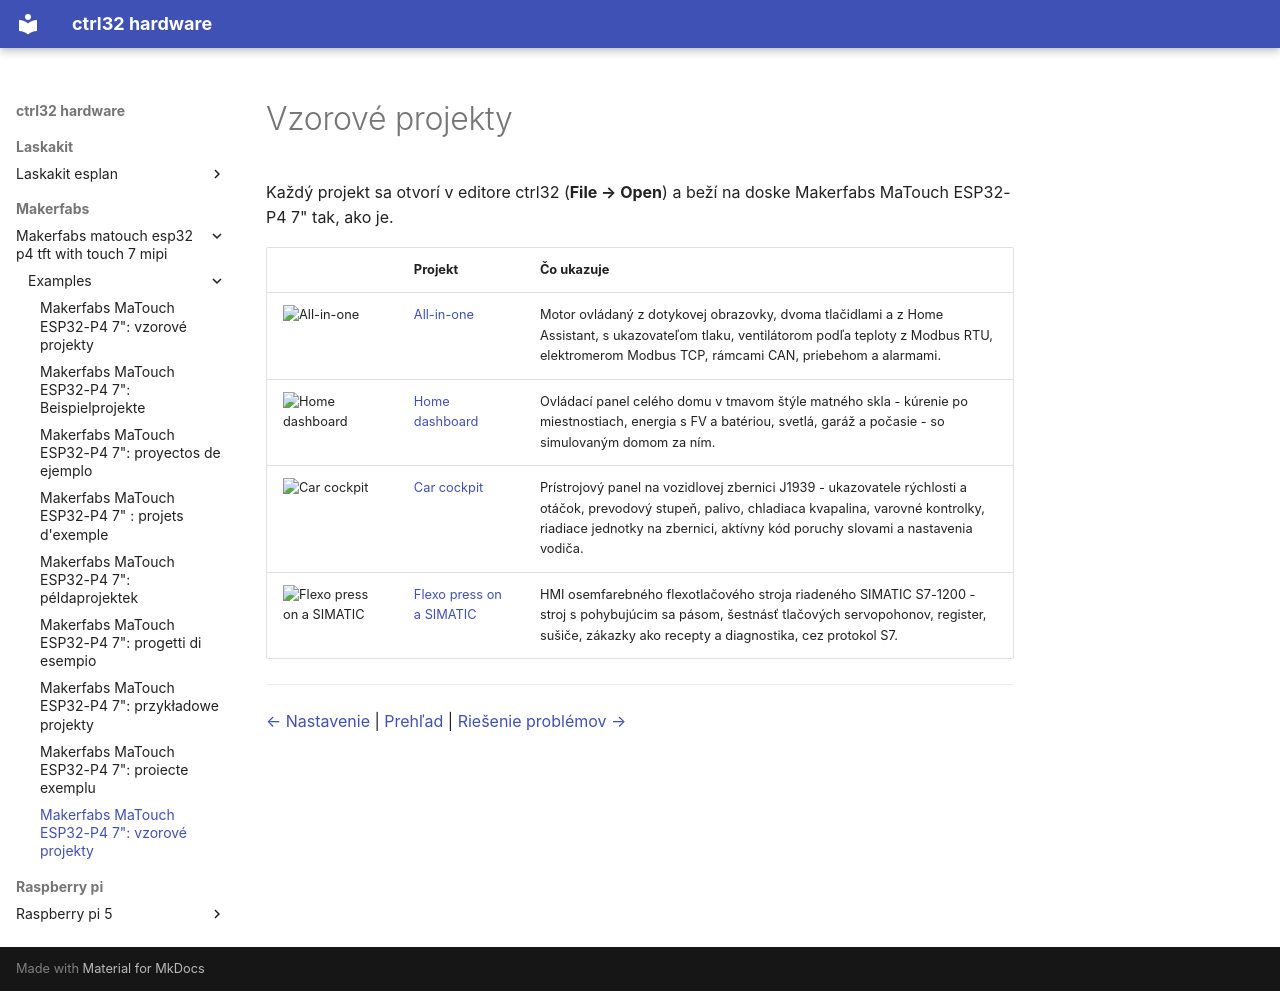

repository: ctrl32/hardware · page: makerfabs/makerfabs-matouch-esp32-p4-tft-with-touch-7-mipi/examples/README.sk/index.html · generator: mkdocs

---
title: 'Makerfabs MaTouch ESP32-P4 7": vzorové projekty'
slug: examples
sidebar_position: 50
image: all-in-one/img/screen.png
image_alt: Stránka operátora príkladu all-in-one pre dosku Makerfabs MaTouch ESP32-P4 7"
tags:
- esp32-p4
- display
- touch
- hmi
- ethernet
- makerfabs
- examples
---

# Vzorové projekty

Každý projekt sa otvorí v editore ctrl32 (**File → Open**) a beží na doske Makerfabs MaTouch ESP32-P4 7" tak, ako je.

| | Projekt | Čo ukazuje |
|---|---|---|
| ![All-in-one](all-in-one/img/screen.png) | [All-in-one](all-in-one/README.sk.md) | Motor ovládaný z dotykovej obrazovky, dvoma tlačidlami a z Home Assistant, s ukazovateľom tlaku, ventilátorom podľa teploty z Modbus RTU, elektromerom Modbus TCP, rámcami CAN, priebehom a alarmami. |
| ![Home dashboard](home-dashboard/img/screen.jpg) | [Home dashboard](home-dashboard/README.sk.md) | Ovládací panel celého domu v tmavom štýle matného skla - kúrenie po miestnostiach, energia s FV a batériou, svetlá, garáž a počasie - so simulovaným domom za ním. |
| ![Car cockpit](car-cockpit/img/screen.png) | [Car cockpit](car-cockpit/README.sk.md) | Prístrojový panel na vozidlovej zbernici J1939 - ukazovatele rýchlosti a otáčok, prevodový stupeň, palivo, chladiaca kvapalina, varovné kontrolky, riadiace jednotky na zbernici, aktívny kód poruchy slovami a nastavenia vodiča. |
| ![Flexo press on a SIMATIC](flexo-press-simatic/img/screen.png) | [Flexo press on a SIMATIC](flexo-press-simatic/README.sk.md) | HMI osemfarebného flexotlačového stroja riadeného SIMATIC S7-1200 - stroj s pohybujúcim sa pásom, šestnásť tlačových servopohonov, register, sušiče, zákazky ako recepty a diagnostika, cez protokol S7. |

---

[← Nastavenie](../configure.sk.md) | [Prehľad](../README.sk.md) | [Riešenie problémov →](../troubleshooting.sk.md)
